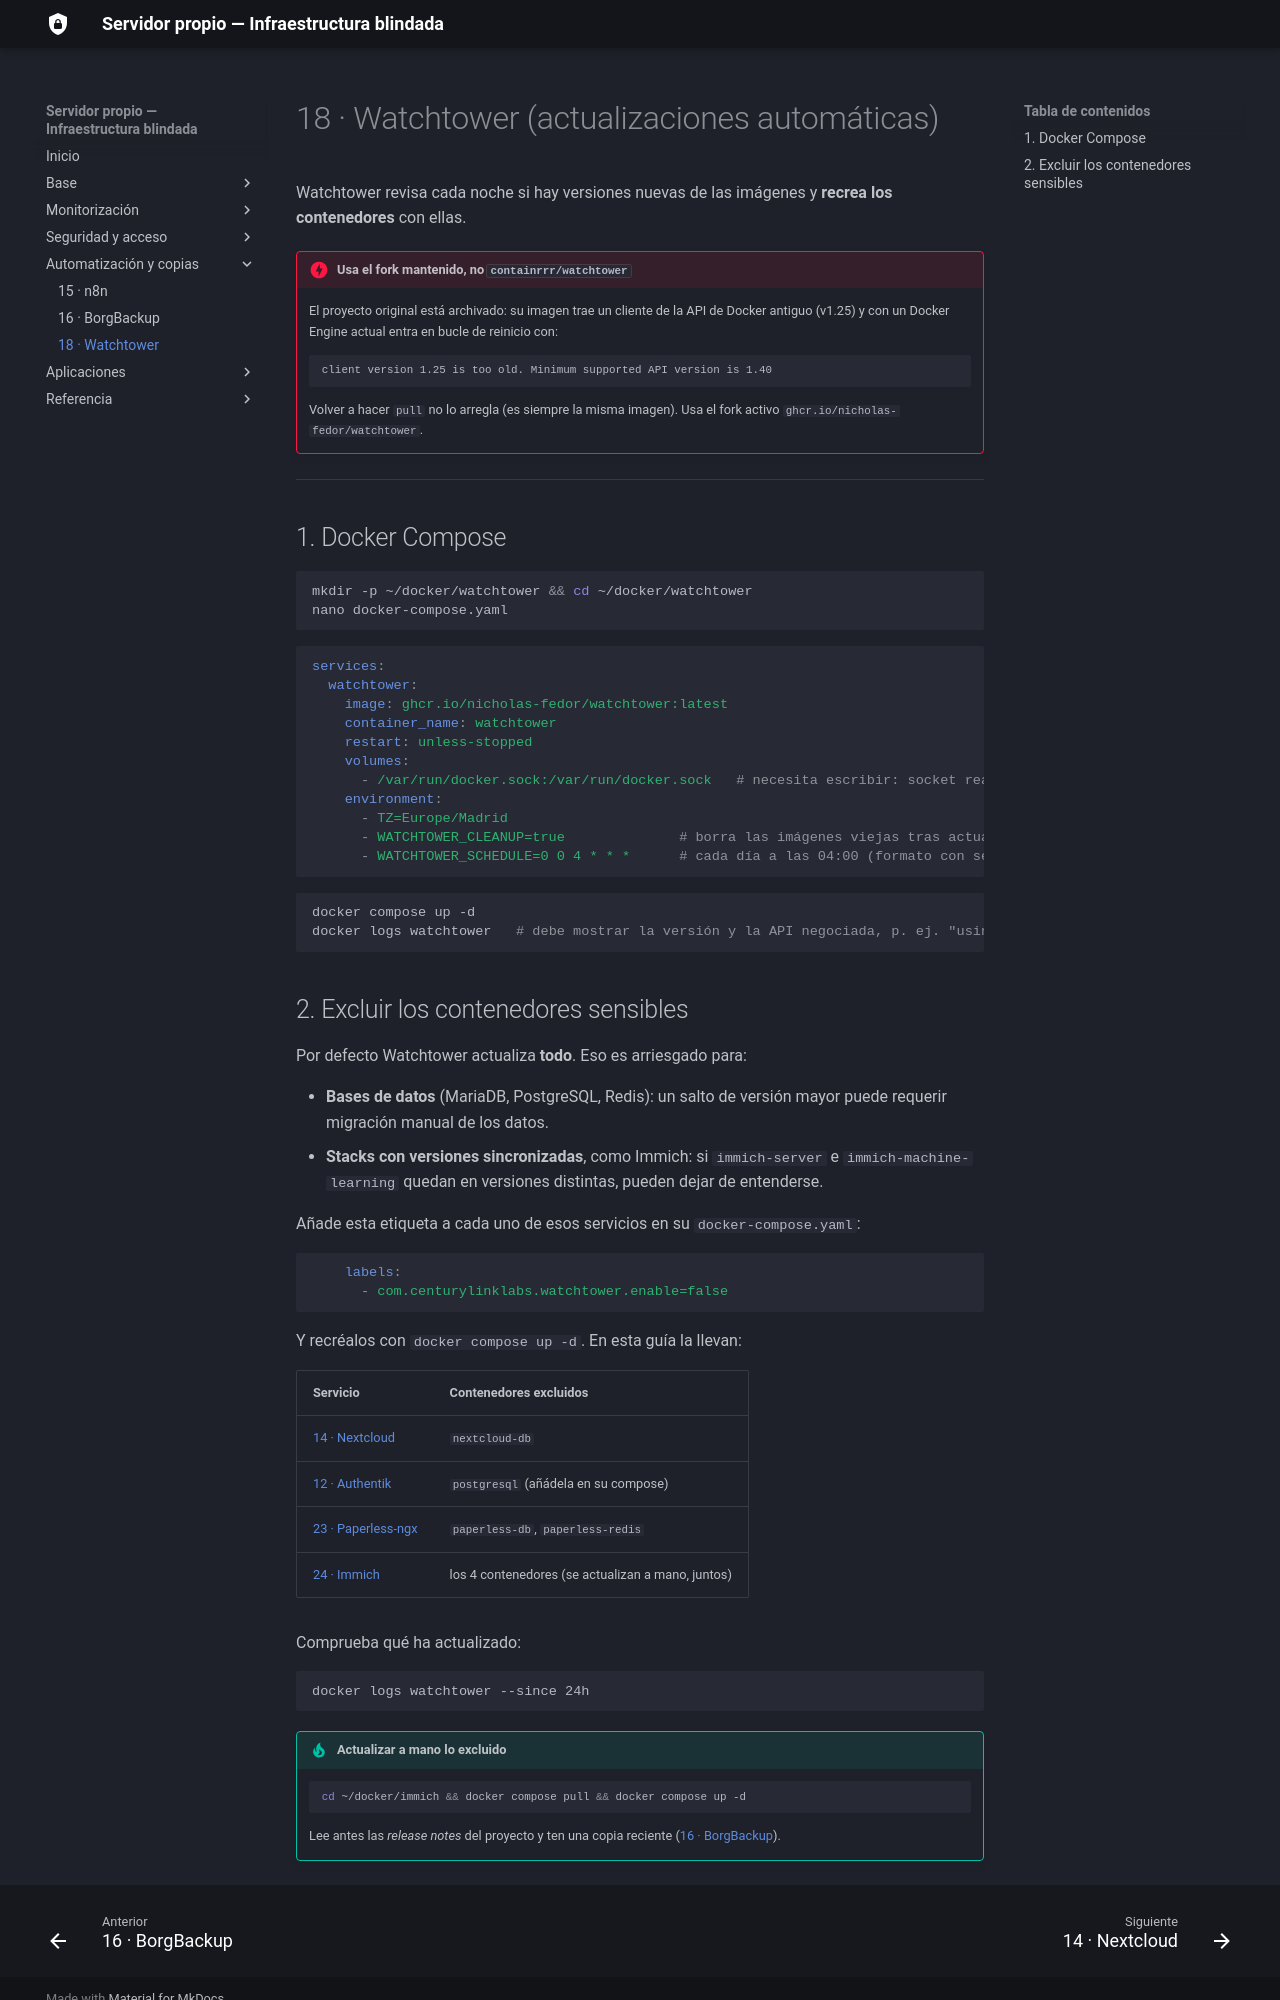

repository: sergiocofe/Servidor-Propio · page: 18-watchtower/index.html · generator: mkdocs

# 18 · Watchtower (actualizaciones automáticas)

Watchtower revisa cada noche si hay versiones nuevas de las imágenes y **recrea los contenedores** con ellas.

!!! danger "Usa el fork mantenido, no `containrrr/watchtower`"
    El proyecto original está archivado: su imagen trae un cliente de la API de Docker antiguo (v1.25) y con un Docker Engine actual entra en bucle de reinicio con:
    ```
    client version 1.25 is too old. Minimum supported API version is 1.40
    ```
    Volver a hacer `pull` no lo arregla (es siempre la misma imagen). Usa el fork activo `ghcr.io/nicholas-fedor/watchtower`.

---

## 1. Docker Compose

```bash
mkdir -p ~/docker/watchtower && cd ~/docker/watchtower
nano docker-compose.yaml
```

```yaml
services:
  watchtower:
    image: ghcr.io/nicholas-fedor/watchtower:latest
    container_name: watchtower
    restart: unless-stopped
    volumes:
      - /var/run/docker.sock:/var/run/docker.sock   # necesita escribir: socket real, no el proxy
    environment:
      - TZ=Europe/Madrid
      - WATCHTOWER_CLEANUP=true              # borra las imágenes viejas tras actualizar
      - WATCHTOWER_SCHEDULE=0 0 4 * * *      # cada día a las 04:00 (formato con segundos)
```

```bash
docker compose up -d
docker logs watchtower   # debe mostrar la versión y la API negociada, p. ej. "using Docker API v1.5x"
```
